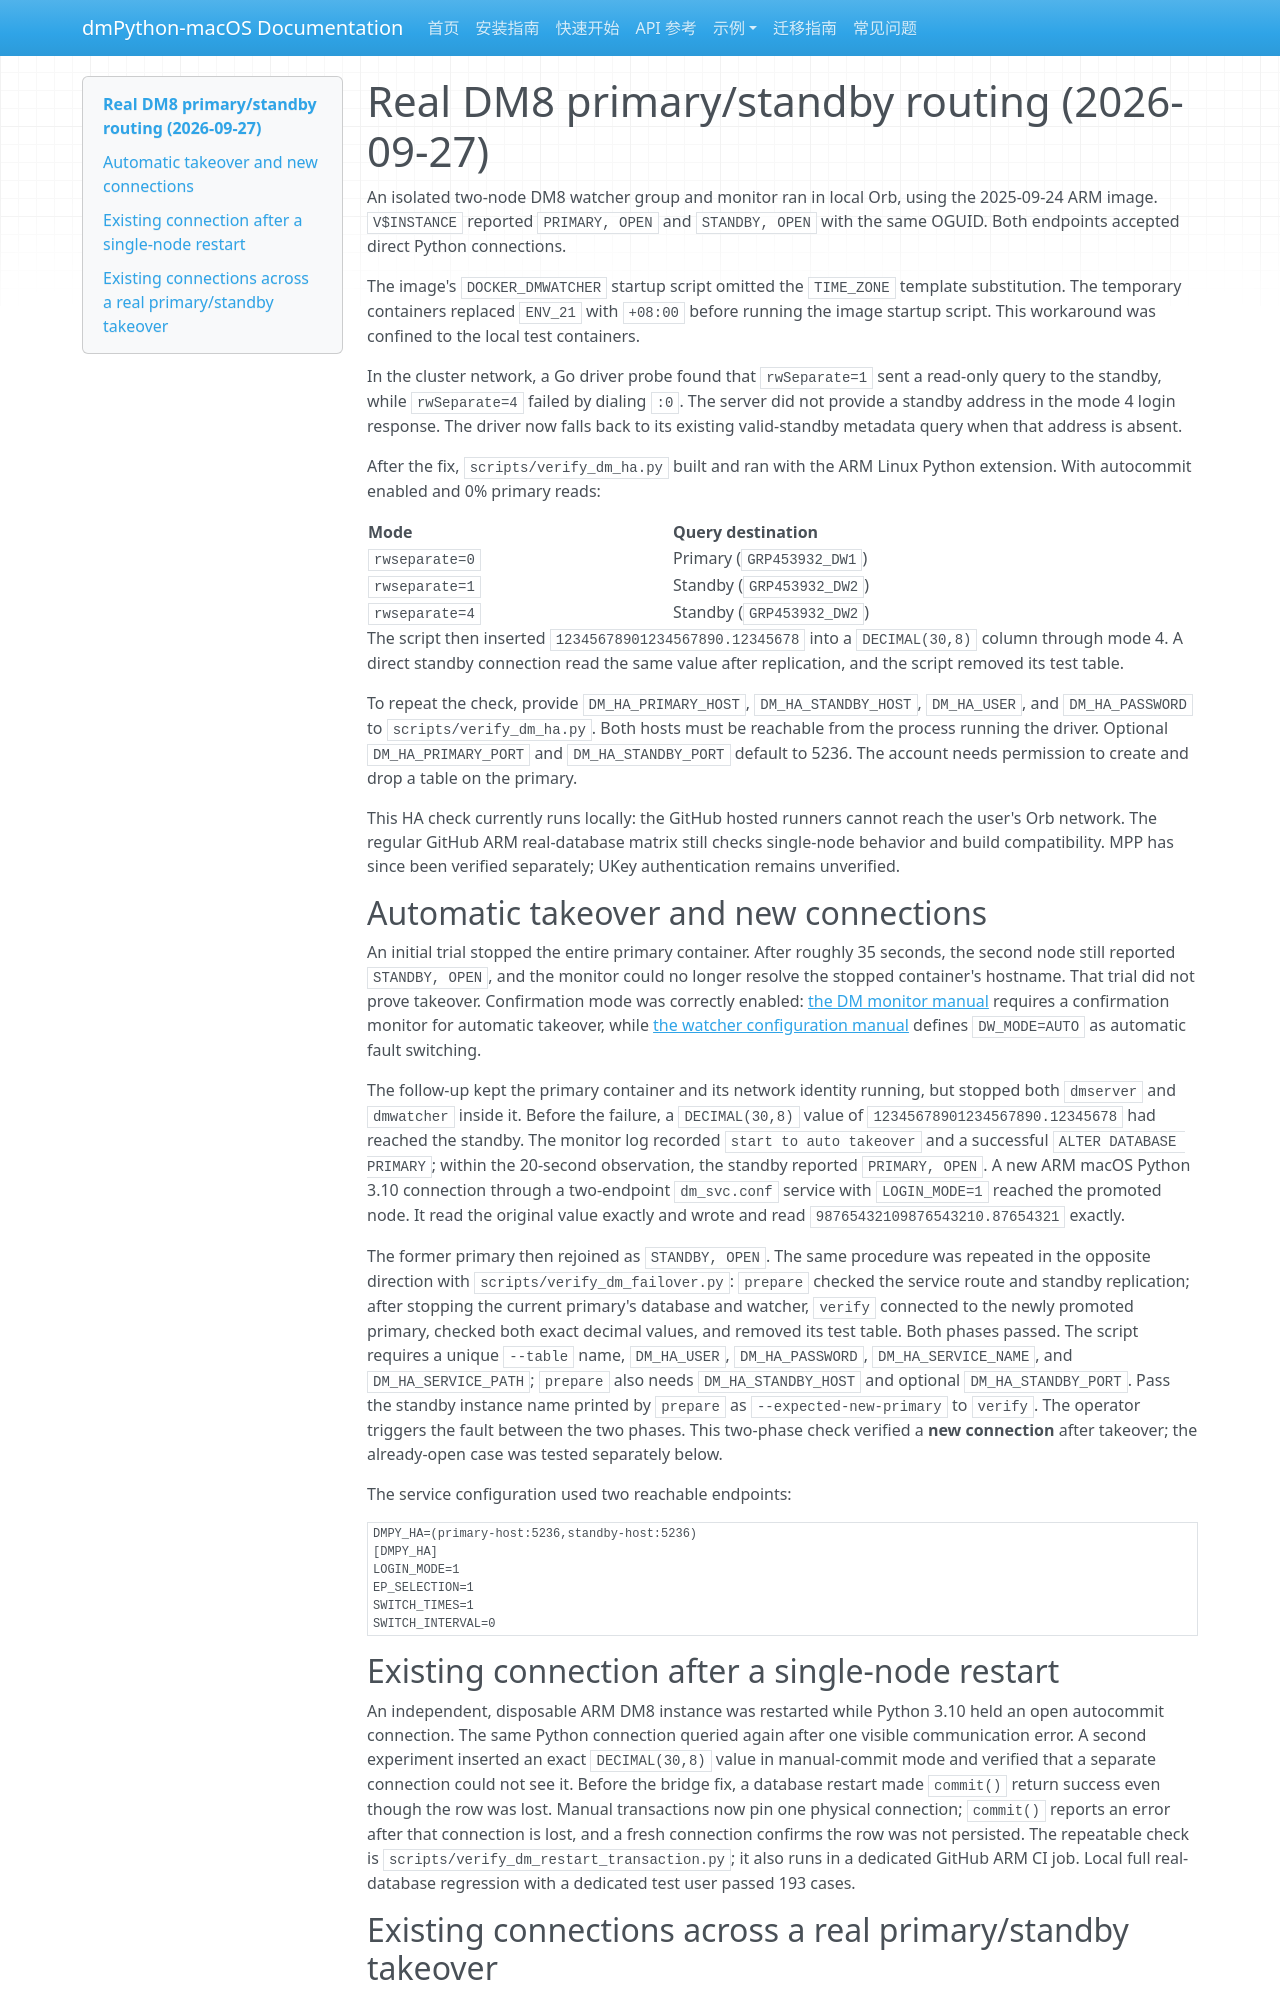

repository: skhe/dmPython · page: test-results/2026-09-27-ha-routing/index.html · generator: mkdocs

# Real DM8 primary/standby routing (2026-09-27)

An isolated two-node DM8 watcher group and monitor ran in local Orb, using the
2025-09-24 ARM image. `V$INSTANCE` reported `PRIMARY, OPEN` and `STANDBY, OPEN`
with the same OGUID. Both endpoints accepted direct Python connections.

The image's `DOCKER_DMWATCHER` startup script omitted the `TIME_ZONE` template
substitution. The temporary containers replaced `ENV_21` with `+08:00` before
running the image startup script. This workaround was confined to the local
test containers.

In the cluster network, a Go driver probe found that `rwSeparate=1` sent a
read-only query to the standby, while `rwSeparate=4` failed by dialing `:0`.
The server did not provide a standby address in the mode 4 login response. The
driver now falls back to its existing valid-standby metadata query when that
address is absent.

After the fix, `scripts/verify_dm_ha.py` built and ran with the ARM Linux
Python extension. With autocommit enabled and 0% primary reads:

| Mode | Query destination |
| --- | --- |
| `rwseparate=0` | Primary (`GRP453932_DW1`) |
| `rwseparate=1` | Standby (`GRP453932_DW2`) |
| `rwseparate=4` | Standby (`GRP453932_DW2`) |

The script then inserted `12345678901234567890.12345678` into a
`DECIMAL(30,8)` column through mode 4. A direct standby connection read the
same value after replication, and the script removed its test table.

To repeat the check, provide `DM_HA_PRIMARY_HOST`, `DM_HA_STANDBY_HOST`,
`DM_HA_USER`, and `DM_HA_PASSWORD` to `scripts/verify_dm_ha.py`. Both hosts
must be reachable from the process running the driver. Optional
`DM_HA_PRIMARY_PORT` and `DM_HA_STANDBY_PORT` default to 5236. The account
needs permission to create and drop a table on the primary.

This HA check currently runs locally: the GitHub hosted runners cannot reach
the user's Orb network. The regular GitHub ARM real-database matrix still
checks single-node behavior and build compatibility. MPP has since been
verified separately; UKey authentication remains unverified.

## Automatic takeover and new connections

An initial trial stopped the entire primary container. After roughly 35
seconds, the second node still reported `STANDBY, OPEN`, and the monitor could
no longer resolve the stopped container's hostname. That trial did not prove
takeover. Confirmation mode was correctly enabled: [the DM monitor manual](https://eco.dameng.com/document/dm/zh-cn/pm/data-watch-monitor.html)
requires a confirmation monitor for automatic takeover, while [the watcher
configuration manual](https://eco.dameng.com/document/dm/zh-cn/pm/configuration-description)
defines `DW_MODE=AUTO` as automatic fault switching.

The follow-up kept the primary container and its network identity running,
but stopped both `dmserver` and `dmwatcher` inside it. Before the failure, a
`DECIMAL(30,8)` value of `12345678901234567890.12345678` had reached the
standby. The monitor log recorded `start to auto takeover` and a successful
`ALTER DATABASE PRIMARY`; within the 20-second observation, the standby
reported `PRIMARY, OPEN`. A new ARM macOS Python 3.10 connection through a
two-endpoint `dm_svc.conf` service with `LOGIN_MODE=1` reached the promoted
node. It read the original value exactly and wrote and read
`98765432109876543210.87654321` exactly.

The former primary then rejoined as `STANDBY, OPEN`. The same procedure was
repeated in the opposite direction with `scripts/verify_dm_failover.py`:
`prepare` checked the service route and standby replication; after stopping
the current primary's database and watcher, `verify` connected to the newly
promoted primary, checked both exact decimal values, and removed its test
table. Both phases passed. The script requires a unique `--table` name,
`DM_HA_USER`, `DM_HA_PASSWORD`, `DM_HA_SERVICE_NAME`, and
`DM_HA_SERVICE_PATH`; `prepare` also needs `DM_HA_STANDBY_HOST` and optional
`DM_HA_STANDBY_PORT`. Pass the standby instance name printed by `prepare` as
`--expected-new-primary` to `verify`. The operator triggers the fault between
the two phases. This two-phase check verified a **new connection** after
takeover; the already-open case was tested separately below.

The service configuration used two reachable endpoints:

```ini
DMPY_HA=(primary-host:5236,standby-host:5236)
[DMPY_HA]
LOGIN_MODE=1
EP_SELECTION=1
SWITCH_TIMES=1
SWITCH_INTERVAL=0
```

## Existing connection after a single-node restart

An independent, disposable ARM DM8 instance was restarted while Python 3.10
held an open autocommit connection. The same Python connection queried again
after one visible communication error. A second experiment inserted an exact
`DECIMAL(30,8)` value in manual-commit mode and verified that a separate
connection could not see it. Before the bridge fix, a database restart made
`commit()` return success even though the row was lost. Manual transactions now
pin one physical connection; `commit()` reports an error after that connection
is lost, and a fresh connection confirms the row was not persisted. The
repeatable check is `scripts/verify_dm_restart_transaction.py`; it also runs
in a dedicated GitHub ARM CI job. Local full real-database regression with a
dedicated test user passed 193 cases.
